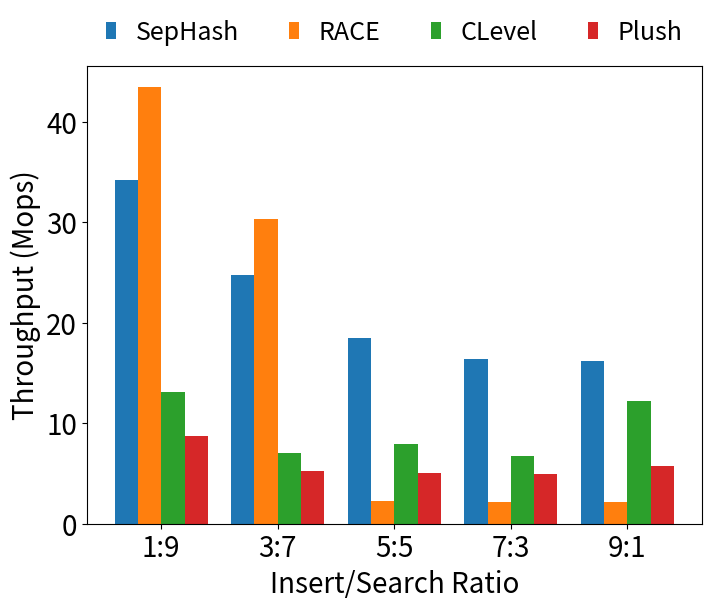

Python code for this plot:
import matplotlib.pyplot as plt
import numpy as np
import matplotlib as mpl

mpl.rcParams['font.size'] = 20
# mpl.rcParams['axes.edgecolor'] = 'black'  # 设置边框颜色为黑色

# Read data
data = {
    "1:9": {
        "SepHash": [33324.55, 23393.16, 34219.85, 32528.72],
        "RACE": [38745.28, 38392.86, 38126.79, 43430.29],
        "CLevel": [5636.42, 5394.79, 8376.28, 13154.03],
        "Plush": [5179.04, 4454.97, 5667.68, 8758.2]
    },
    "3:7": {
        "SepHash": [24741.47, 14790.61, 23668.89, 21464.19],
        "RACE": [28256.879999999997, 30293.43, 25652.67, 21373.07],
        "CLevel": [7011.33, 6740.07, 6015.09, 6835.85],
        "Plush": [5276.08, 4836.88, 4872.92, 3616.72]
    },
    "5:5": {
        "SepHash": [14925.88, 17194.45, 18453.72, 13123.39],
        "RACE": [2263.71, 1770.82, 1468.3, 928.4],
        "CLevel": [6330.85, 6943.72, 7544.2, 7936.3],
        "Plush": [5024.1, 4906.8, 4316, 3858]
    },
    "7:3": {
        "SepHash": [16315.32, 11457.41, 16415.57, 12931.95],
        "RACE": [2198.6, 1007.56, 645.77, 366.55],
        "CLevel": [5540.13, 5540.63, 5859.08, 6729.94],
        "Plush": [4966.56, 3236.74, 2755.7, 2419.1]
    },
    "9:1": {
        "SepHash": [16154.81, 14006.63, 11138.43, 15787.39],
        "RACE": [2181.15, 643.25, 539.56, 431.49],
        "CLevel": [5001.69, 4655.24, 6300.84, 12209.47],
        "Plush": [5738.42, 2930.96, 2720.24, 2322.62]
    }
}

# Extract indexes and ratios
indexes = list(data[next(iter(data))].keys())  
ratios = list(data.keys())

# Create values array
values = np.zeros((len(ratios), len(indexes)))  

# Fill values array
for i, ratio in enumerate(ratios):
  for j, index in enumerate(indexes):
    values[i, j] = max(data[ratio][index])/1000
    
# Set figure size and adjust subplots  
plt.figure(figsize=(7, 5.8))
plt.subplots_adjust(wspace=0.1, top=.9, bottom=.11, left=.111, right=.99)

# Plot bars
x = np.arange(len(ratios))
width = 0.2  
for i, index in enumerate(indexes):
  plt.bar(x - 1.5*width + i*width, values[:,i], width,label=index)
  
# Add labels and legends  
plt.xlabel("Insert/Search Ratio")
plt.xticks(x, ratios)  
plt.ylabel('Throughput (Mops)')
plt.legend(loc='upper center', bbox_to_anchor=(0.5, 1.15), ncol=4, fontsize=18, framealpha=0, handlelength=.4)

# Save figure
plt.savefig('var_insert_ratio.pdf')

# Show plot
plt.show()